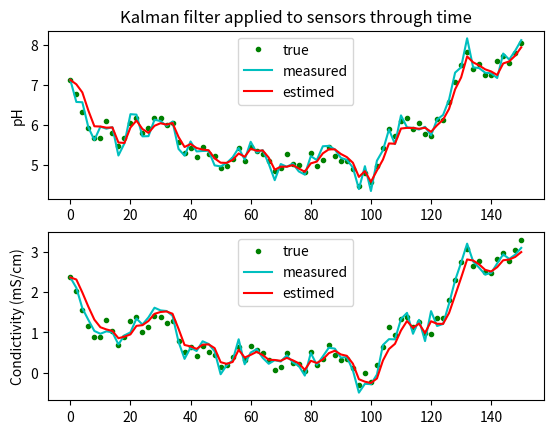

The script that saved this image:
#!/usr/bin/env python3
# -*- coding: utf-8 -*-
"""
Created on Wen May 27 11:33:34 2020

[redacted]

A kalman filter for measuremenst coming from arduino via BLE.
To modify errors model of sensors, modify tools in initKalmanFilter() method:
    * Γx : estimated error on initial state
    * Γα = np.diag([0.5,0.5]) # estimated error on model
    * Γβ = np.diag([0.8,0.8]) # estimated error on each mesaurement
It is possible to ask for displaying the results by enabling "lists" boolean 
when initialiazing and updating the kalman filer.
It is possible to simulate values and measurements by enabling "simulatedValues"
when updating the kalman filter. Their behavior can then be changed in update()
method.

"""

import numpy as np
import matplotlib.pyplot as plt

def kalman_predict(xup,Gup,u,Γα,A):
    """
    Predicts the values of state vector xup (second step of the Kalman filter).
    """
    Γ1 = A @ Gup @ A.T + Γα
    x1 = A @ xup + u    
    return(x1,Γ1)    

def kalman_correc(x0,Γ0,y,Γβ,C):
    """
    Corrects the values of state vector x0 (first step of the Kalman filter).
    """
    S = C @ Γ0 @ C.T + Γβ        
    K = Γ0 @ C.T @ np.linalg.inv(S)           
    ytilde = y - C @ x0        
    Gup = (np.eye(len(x0))-K @ C) @ Γ0 
    xup = x0 + K@ytilde
    return(xup,Gup) 
    
def kalman(x0,Γ0,u,y,Γα,Γβ,A,C):
    """
    Corrects and predicts the right values of state vector x using 
    the Kalman filter.
    """
    xup,Gup = kalman_correc(x0,Γ0,y,Γβ,C)
    x1,Γ1=kalman_predict(xup,Gup,u,Γα,A)
    return(x1,Γ1) 
    
def update(xnew, simulation = False):
    """
    Updates values of state vector x and observation vector y with
    data collected from simulation or BLE.
    """
    # to collect to update, or simulaton with gaussian noises
    if simulation==True:
            x = xnew + np.array([[1],[1]])*(np.random.random()-0.5)
            y = np.array([[x[0,0,]],[x[1,0]]]) + np.random.normal(0,0.15,(2,1))
    else:
        x = xnew
        y = np.array([[x[0,0,]],[x[1,0]]])
    return(x,y)
    
def initKalmanFilter(firstPhValue,firstEcValue,lists=False):
    """
    Initializes all variables to use the Kalman filter.
    """
    # model :  x = A*x + u 
    x = np.array([[firstPhValue],[firstEcValue]]) #simulated or collected from arduino
    Γx = np.diag([0.2,0.2]) # estimated error on initial state
    u = 0 # no command
    A = np.eye(2)
    
    # measurements : y = C*x 
    y = np.array([[x[0,0]],[x[1,0]]])
    C = np.eye(2)
    
    #  estimation : x_ = A*x + u + α / y_ = C*x_ + β
    xhat = np.array([[x[0,0]],[x[1,0]]])
    Γα = np.diag([0.5,0.5]) # estimated error on model
    Γβ = np.diag([0.8,0.8]) # estimated error on each mesaurement
    
    if lists==True:
        # graphical tools
        list_x = [x]
        list_y = [y]
        list_xhat = [xhat]
        return(x,Γx,u,A,y,C,xhat,Γα,Γβ,list_x,list_y,list_xhat)
    else:
        return(x,Γx,u,A,y,C,xhat,Γα,Γβ)
    
    
def updateKalmanFilter(xnew,y,xhat,u,Γx,Γα,Γβ,A,C,lists=False,list_x=[],list_y=[],list_xhat=[], simulatedValues=False):
    """
    Collects new values measured and applies them to the Kalman filter.
    """
    x,y = update(xnew, simulatedValues)
    xhat, Γx = kalman(xhat,Γx,u,y,Γα,Γβ,A,C)
    if lists==True:
        list_x.append(x)
        list_y.append(y)
        list_xhat.append(xhat)
        return(x,y,xhat,Γx,list_x,list_y,list_xhat)
    else:
        return(x,y,xhat,Γx)
    
def plotKalmanGraph(timeMax,list_x,list_y,list_xhat):
    """
    Shows comparative graphs if results were saved (enable list option) 
    """
    abscissa = np.arange(0, timeMax+1, 2)
    plt.subplot(2, 1, 1)
    plt.plot(abscissa, np.array(list_x)[:,0,0], 'g.', label="true")
    plt.plot(abscissa, np.array(list_y)[:,0,0], 'c', label="measured")
    plt.plot(abscissa, np.array(list_xhat)[:,0,0],'r',label="estimed")
    plt.title('Kalman filter applied to sensors through time')
    plt.ylabel('pH')
    plt.legend()
    
    plt.subplot(2, 1, 2)
    plt.plot(abscissa, np.array(list_x)[:,1,0], 'g.',label="true")
    plt.plot(abscissa, np.array(list_y)[:,1,0],'c',label="measured")
    plt.plot(abscissa,  np.array(list_xhat)[:,1,0],'r',label="estimed")
    plt.ylabel('Condictivity (mS/cm)')
    
    plt.legend()
    plt.show()


if __name__ == '__main__':
    
    #with graphical results
    dataSensors,Γsensors,u,A,measurements,C,dataSensorsEstimed,Γα,Γβ,list_dataTrue,list_dataMeasured,list_dataEstimed = initKalmanFilter(7.13,2.36, True)
    time = 0
    timeMax = 150
    while(time < timeMax):
        time += 2
        dataSensors, measurements, dataSensorsEstimed, Γsensors, list_dataTrue, list_dataMeasured, list_dataEstimed = updateKalmanFilter(dataSensors,measurements,dataSensorsEstimed,0,Γsensors,Γα,Γβ,A,C,True, list_dataTrue,list_dataMeasured,list_dataEstimed, True)
      
    plotKalmanGraph(timeMax, list_dataTrue,list_dataMeasured, list_dataEstimed)
    
    #without graphical results
#    dataSensors,Γsensors,u,A,measurements,C,dataSensorsEstimed,Γα,Γβ = initKalmanFilter(7.13,2.36)
#    time = 0
#    timeMax = 150
#    while(time < timeMax):
#        time += 2
#        dataSensors, measurements, dataSensorsEstimed, Γsensors = updateKalmanFilter(dataSensors,measurements,dataSensorsEstimed,0,Γsensors,Γα,Γβ,A,C)
#    print("done")
